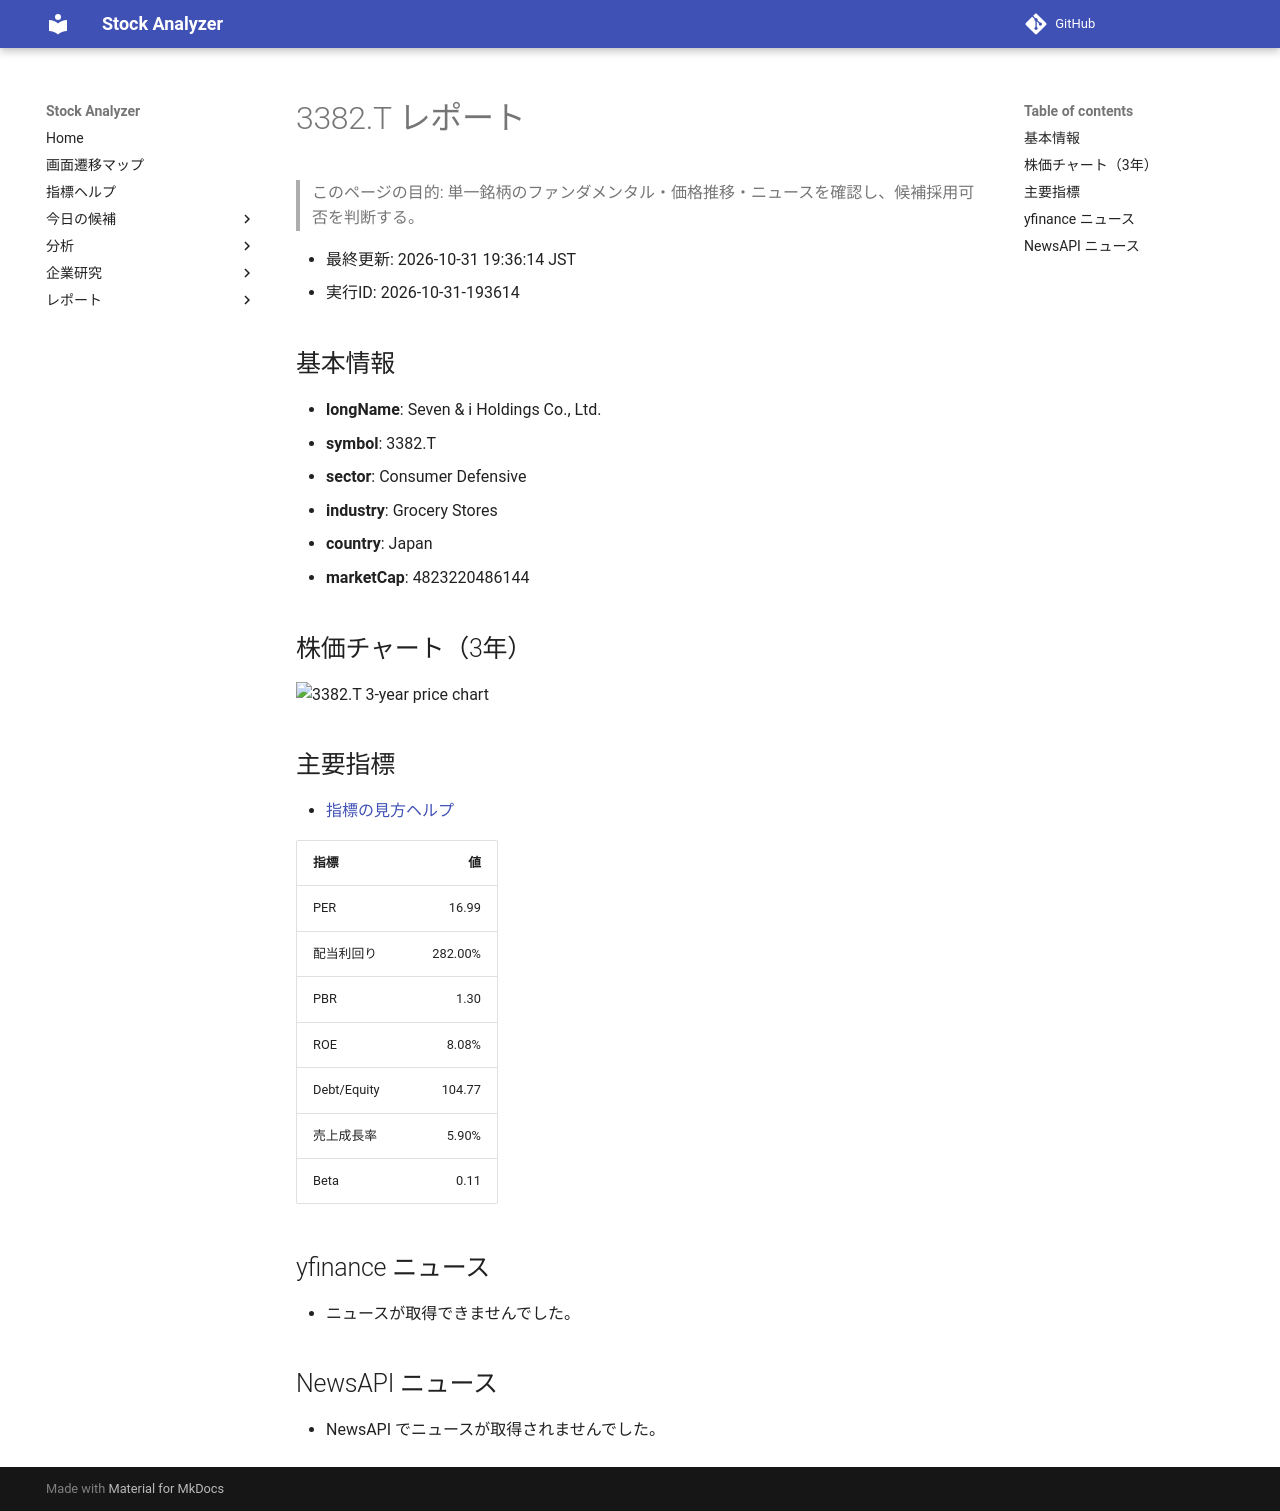

repository: Yumi-note/Making-APP · page: reports/2026-10-31/193614/3382_T/index.html · generator: mkdocs

# 3382.T レポート

> このページの目的: 単一銘柄のファンダメンタル・価格推移・ニュースを確認し、候補採用可否を判断する。

- 最終更新: 2026-10-31 19:36:14 JST
- 実行ID: 2026-10-31-193614

## 基本情報

- **longName**: Seven & i Holdings Co., Ltd.
- **symbol**: 3382.T
- **sector**: Consumer Defensive
- **industry**: Grocery Stores
- **country**: Japan
- **marketCap**: 4823220486144

## 株価チャート（3年）

![3382.T 3-year price chart](3382_T_3y.png)

## 主要指標

- [指標の見方ヘルプ](../../../../indicators.md)

| 指標 | 値 |
|---|---:|
| PER | 16.99 |
| 配当利回り | 282.00% |
| PBR | 1.30 |
| ROE | 8.08% |
| Debt/Equity | 104.77 |
| 売上成長率 | 5.90% |
| Beta | 0.11 |

## yfinance ニュース

- ニュースが取得できませんでした。

## NewsAPI ニュース

- NewsAPI でニュースが取得されませんでした。
